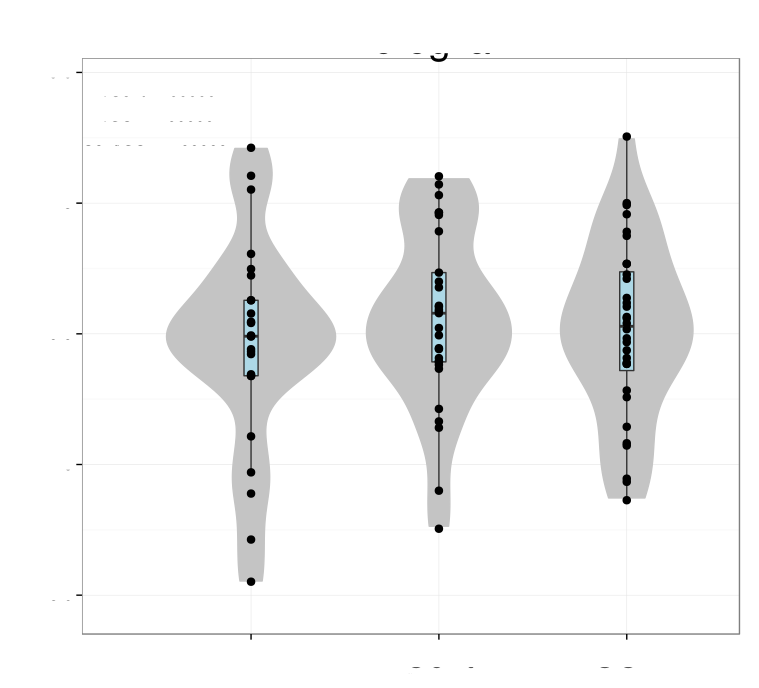

The data file committed next to this chart (first rows):
# Variation explained: 0.32899 0.18877 0…
CX3CR1	0.2785
HSPA1A	-0.2774
ATF3	-0.2126
CSF1R	0.2846
ADAMTS1	-0.2426
CD14	0.2486
JUN	-0.2183
OLFML3	0.2938
PPP1R15A	-0.2147
TGFBR2	0.06001
ICAM1	-0.05506
CCL13	0.1631
HEXB	0.01614
LGMN	-0.03326
PDGFB	0.2364
ENTPD1	0.225
MLPH	0.2225
LAIR1	0.3213
STAB1	0.2811
GOLM1	-0.2137
